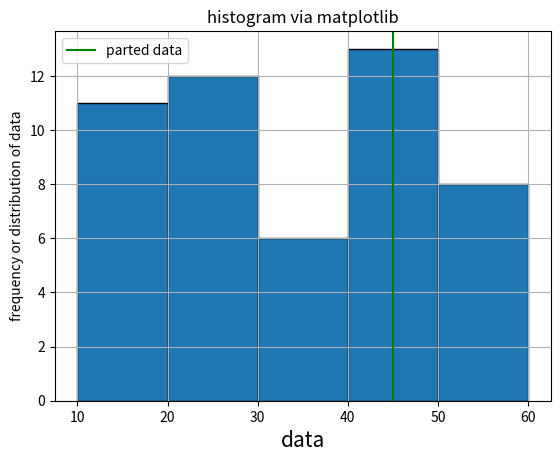

Generate this figure with matplotlib:
# histogram visualizes the distribution of data
import matplotlib.pyplot as plt
# x=[2,2,2,4,6,8]  # "2" three times h baqi sab 1 time hn
# plt.hist(x)
# plt.show()

from numpy import random
random.seed(0)
data=random.randint(15,size=50)
plt.title("histogram via matplotlib")
plt.xlabel("data",fontsize=15)
plt.ylabel("frequency or distribution of data")

# histogram m ek dataset pr ek hi color show ho ga, esa nhi ho skta k ek dataset k
# hr element ka color different show ho

# plt.hist(data,color="purple",alpha=0.4,edgecolor="black",linestyle=":",linewidth=3,label="data")
# plt.legend()
#  plt.show()



# ----------------------------------------  bins 
# print(data)
l=[0,1,2,3,4,5,6,7,8,9,10,11,12,13,14,15] 
li=[0,5,10,15]
# plt.hist(data,bins=li,edgecolor="black") #agar ap y bins parameter nhi lgaty to smjh hi nhi
# # ati shi s k kon ca element kitni dfa aya, ab m n yha bins=li likha yani li m btaya hua h k
# # 0 s 5 valy elemnts kitni baar ay, 6 s 10 valy kitni baar ay or 11 s 15 valy kitni bar ay
# plt.show()



# ----------------------------------------  range 
# isi trah range parameter bhi de skty hn, histogram m range parameter 3rd parameter hota h
# and bins 2nd parametr hota h, m yhan bins ko auto kr rhi, agar bins m "auto" ya koi
# single integer pass na kia jay to range parameter ignore ho jata h

# plt.hist(data,"auto",(0,100),edgecolor="black") 
# plt.show()



# ----------------------------------------  cumulative parameter
# A cumulative histogram is a type of histogram in which each bin contains the sum of the
# counts for that bin and all previous bins. This type of histogram can help visualize the
#  cumulative distribution of the data.

# plt.hist(data, bins=l,edgecolor="black",cumulative=True) 
# plt.hist(data, bins=li,edgecolor="black",cumulative=-1)  #Reverse Cumulative Histogram:
# plt.show()




# ----------------------------------------  bottom parameter
# plt.hist(data,edgecolor="black",bottom=10)  #yani y axis ka bottom 10 s start ho ga
# plt.show() ab e.g phly 0 - 10 ki range k elemnts ki occurance 9 thi, to ab bottom=10
# krny s vo occurance 19 show ho gi, yani ab 10 add hon gy beech m 


# ---------------------------------------  align =left,right, mid(default)
datas=random.randint(10,60, (50))
b=[10,20,30,40,50,60]
# plt.hist(datas,bins=b, align="left",edgecolor="black")
# plt.show()


# -----------------------------  histtype (can be "step", "stepfilled", "barstacked","bar")
# plt.hist(datas,bins=b, histtype="bar",edgecolor="black")
# plt.show()


# -----------------------  orientation
# plt.hist(datas,bins=b, orientation="horizontal",edgecolor="black")
# plt.show()


# ----------------- rwidth (yani width ko km krna)
# plt.hist(datas,bins=b, rwidth=0.8,edgecolor="black")
# plt.show()


# ----------------- log table
# plt.hist(datas,bins=b, log=True,edgecolor="black")
# plt.show()


# --------------  divide graph via line
plt.hist(datas,bins=b,edgecolor="black")
plt.axvline(45,color="green",label="parted data") #ab dataset m jhan pr 45 number ay ga vhan ek green line 
# show ho gi
plt.legend()
plt.grid()  #to show grid
plt.show()